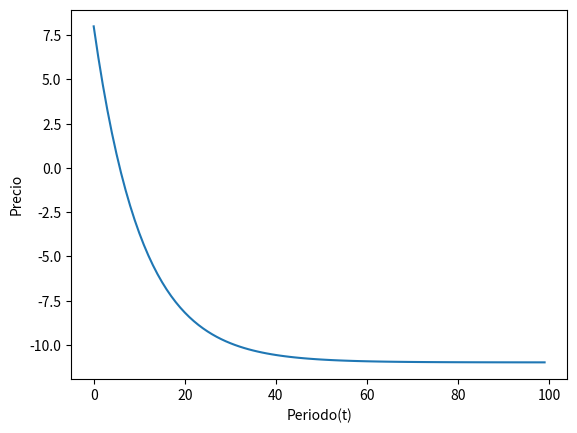

The script that saved this image:
#!/usr/bin/env/ python

import matplotlib.pyplot as plt

Pt = [8]

def calculo(valor_pt):
	return ((0.909*valor_pt) - 1)

def fully_price(Pt):
	for i in range(1,100):
		Pt.append(calculo(Pt[i-1]))
	return Pt

prices = fully_price(Pt)
#Graficamos el precio en funcion del tiempo
x = range(0,100)
plt.xlabel('Periodo(t)')
plt.ylabel('Precio')
plt.plot(x, [prices[i]for i in x ])
plt.show()
